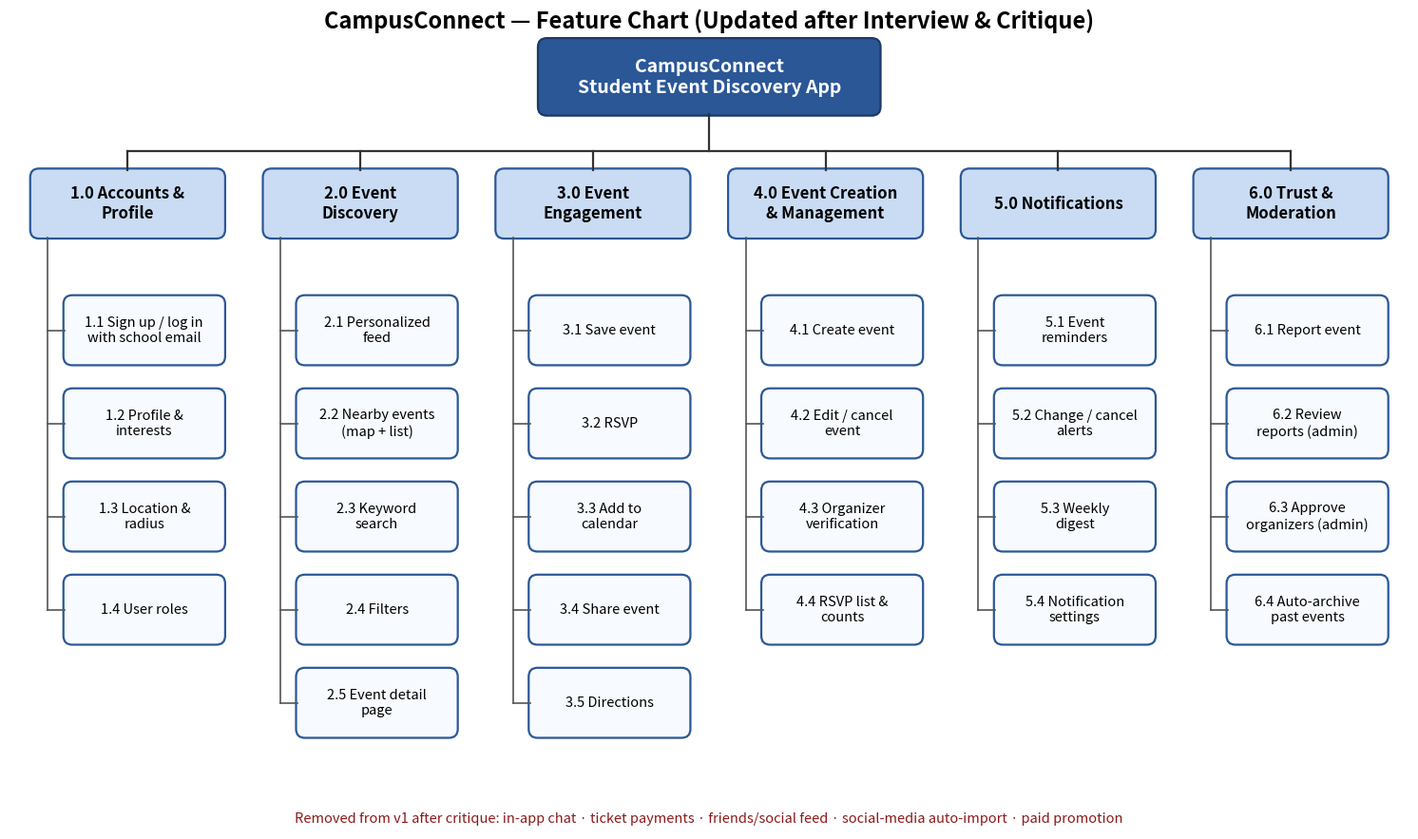

This chart was generated by the following Python code:
import matplotlib
matplotlib.use("Agg")
import matplotlib.pyplot as plt
from matplotlib.patches import FancyBboxPatch

groups = [
 ("1.0 Accounts &\nProfile", ["1.1 Sign up / log in\nwith school email", "1.2 Profile &\ninterests", "1.3 Location &\nradius", "1.4 User roles"]),
 ("2.0 Event\nDiscovery", ["2.1 Personalized\nfeed", "2.2 Nearby events\n(map + list)", "2.3 Keyword\nsearch", "2.4 Filters", "2.5 Event detail\npage"]),
 ("3.0 Event\nEngagement", ["3.1 Save event", "3.2 RSVP", "3.3 Add to\ncalendar", "3.4 Share event", "3.5 Directions"]),
 ("4.0 Event Creation\n& Management", ["4.1 Create event", "4.2 Edit / cancel\nevent", "4.3 Organizer\nverification", "4.4 RSVP list &\ncounts"]),
 ("5.0 Notifications", ["5.1 Event\nreminders", "5.2 Change / cancel\nalerts", "5.3 Weekly\ndigest", "5.4 Notification\nsettings"]),
 ("6.0 Trust &\nModeration", ["6.1 Report event", "6.2 Review\nreports (admin)", "6.3 Approve\norganizers (admin)", "6.4 Auto-archive\npast events"]),
]
W, H = 2.6, 0.9   # box size
gap = 0.55
colx = [i*(W+gap) for i in range(len(groups))]
total = colx[-1] + W
fig, ax = plt.subplots(figsize=(19, 11))
ax.set_xlim(-0.3, total+0.3); ax.set_ylim(-8.2, 2.6); ax.axis("off")

def box(x, y, text, fc, ec, fs, bold=False, w=W, h=H, tc="black"):
    ax.add_patch(FancyBboxPatch((x, y), w, h, boxstyle="round,pad=0.02,rounding_size=0.12", fc=fc, ec=ec, lw=1.6))
    ax.text(x+w/2, y+h/2, text, ha="center", va="center", fontsize=fs, weight="bold" if bold else "normal", color=tc)

rw = 4.6
rx = total/2 - rw/2
box(rx, 1.4, "CampusConnect\nStudent Event Discovery App", "#2B5797", "#1B3A66", 14, True, w=rw, h=1.0, tc="white")
bus_y = 0.9
ax.plot([total/2, total/2], [1.4, bus_y], color="#333", lw=1.6)
ax.plot([colx[0]+W/2, colx[-1]+W/2], [bus_y, bus_y], color="#333", lw=1.6)
gy = -0.25
for (g, leaves), x in zip(groups, colx):
    ax.plot([x+W/2, x+W/2], [bus_y, gy+H], color="#333", lw=1.6)
    box(x, gy, g, "#C9DCF3", "#2B5797", 12, True)
    spine_x = x + 0.22
    ly = gy - 0.45
    last = None
    for leaf in leaves:
        ly -= (H + 0.35)
        lx = x + 0.45
        box(lx, ly, leaf, "#F7FAFE", "#2B5797", 10.5, w=W-0.45)
        ax.plot([spine_x, lx], [ly+H/2, ly+H/2], color="#555", lw=1.2)
        last = ly+H/2
    ax.plot([spine_x, spine_x], [gy, last], color="#555", lw=1.2)
ax.text(total/2, 2.55, "CampusConnect — Feature Chart (Updated after Interview & Critique)", ha="center", fontsize=17, weight="bold")
ax.text(total/2, -8.1, "Removed from v1 after critique: in-app chat · ticket payments · friends/social feed · social-media auto-import · paid promotion",
        ha="center", fontsize=10.5, style="italic", color="#8B1A1A")
plt.savefig("Updated_Feature_Chart.png", dpi=160, bbox_inches="tight", facecolor="white")
